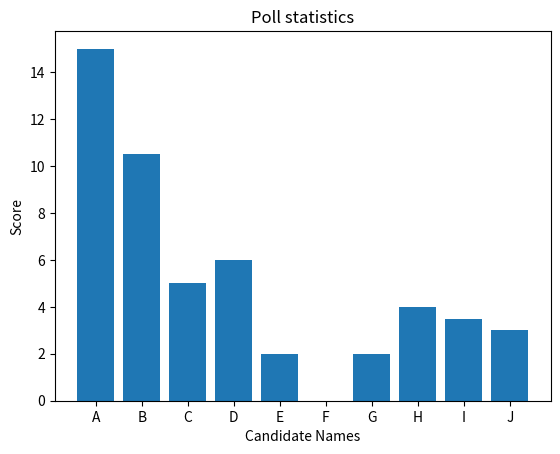

Write the Python code that produced this figure.
import matplotlib.pyplot as plt

# In modified borda count(MBC), the voters rank the candidates as their preference number
# The candidate with the highest score is the winner
# While there is a limit on how many preferences one can have, which is usually 6.
# One can not assign same preference number to two different candidates.

# Scoring
"""
If there are n candidates and maximum number of preference is m then
1st candidate will get m points
2nd candidate will get m-1 points
.
.
mth candidate will get m-(m-1) points
others will get 0
"""
## Normalization
"""
Let's say one can rank only 6 candidates but he/she decides to rank only 3 of them
Normally only 3 will get points and others will get 0, which is not so fair.
To encounter this normalization is done.

If one has ranked 6 candidates the total points will be: 6+5+4+3+2+1 = 21 points
But in case one ranks only 3 of them it needs to be normalized.

Normalization factor = no of pref one ranked / Max preferences
Here Normalization factor will be 3/6 = 0.5

Without normalization the 3 candidates would have gotten 6, 5, 4 points respectively.
But after normalization they'll get (Normalization factor * Points without normalization)
Now normalized points for, 
Rank 1 candidate: 0.5 * 6 = 3
Rank 2 candidate: 0.5 * 5 = 2.5
Rank 3 candidate: 0.5 * 4 = 2.0
"""
# Let A, B, C, D, E, F, G, H, I, J are 10 candidates.
CANDIDATES = ['A', 'B', 'C', 'D', 'E', 'F', 'G', 'H', 'I', 'J']
MAX_PREFERENCES = 6

# initialize candidate scores
candidates = {candidate: 0 for candidate in  CANDIDATES}

votes = [
    {1: 'A', 2: 'B', 3: 'C', 4: 'D', 5: 'E', 6: 'F'},
    {1: 'A', 2: 'D', 3: 'B', 4: 'I', 5: 'E', 6: 'G'},
    {1: 'A', 2: 'H', 3: 'J', 4: 'G', 5: 'B', 6: 'I'},
    {1: 'B', 2: 'C', 3: 'I'},
    {1: 'B', 2: 'C', 3: 'I', 4: 'A', 5: 'B', 6: 'G'},
]

def validate_vote(vote):
    """
    Validate that no candidate appears more than once in the same voter's ranking.
    If there are duplicates, return False (invalid vote).
    Otherwise, return True (valid vote).
    """
    # if there are duplicates in the values(rankings), the vote is invalid.
    seen = set()
    for candidate in vote.values():
        if candidate in seen:
            return False # Duplicate candidate found
        seen.add(candidate)
    return True

def poll(votes, candidates):
    for i in range(len(votes)):
        vote = votes[i]
        
        if any(candidate not in CANDIDATES for candidate in vote.values()):
            print(f"Voter {i+1} voted for invalid candidates: {vote.values()}. Skipping...")
            continue

        if not validate_vote(vote):
            print(f"Invalid vote detected from voter {i+1}: {vote}. Skipping...")
            continue

        pref_count = len(votes[i])
        nf = pref_count / MAX_PREFERENCES # Normalization factor

        if pref_count == 0:
            print(f"Voter {i+1} submitted an empty vote. Skipping...")
            continue
            
        for j, candidate in sorted(vote.items()): # Access the dictionary values
            if candidate in candidates:
                candidates[candidate] += nf * (MAX_PREFERENCES - j)


def score_count(candidates):
    """
    Display the final scores
    """
    sorted_candidates = sorted(candidates.items(), key=lambda x: x[1], reverse= True)
    print("\nfinal scores: ")
    for candidate, score in sorted_candidates:
        print(f"{candidate}: {score: .2f}")

def plot(candidates):
    x = list(candidates.keys())
    y = list(candidates.values())
    plt.bar(x, y)
    plt.title('Poll statistics')
    plt.xlabel('Candidate Names')
    plt.ylabel('Score')



def main():
    poll(votes, candidates)
    score_count(candidates)
    plot(candidates)

if __name__ == "__main__":
    main()
